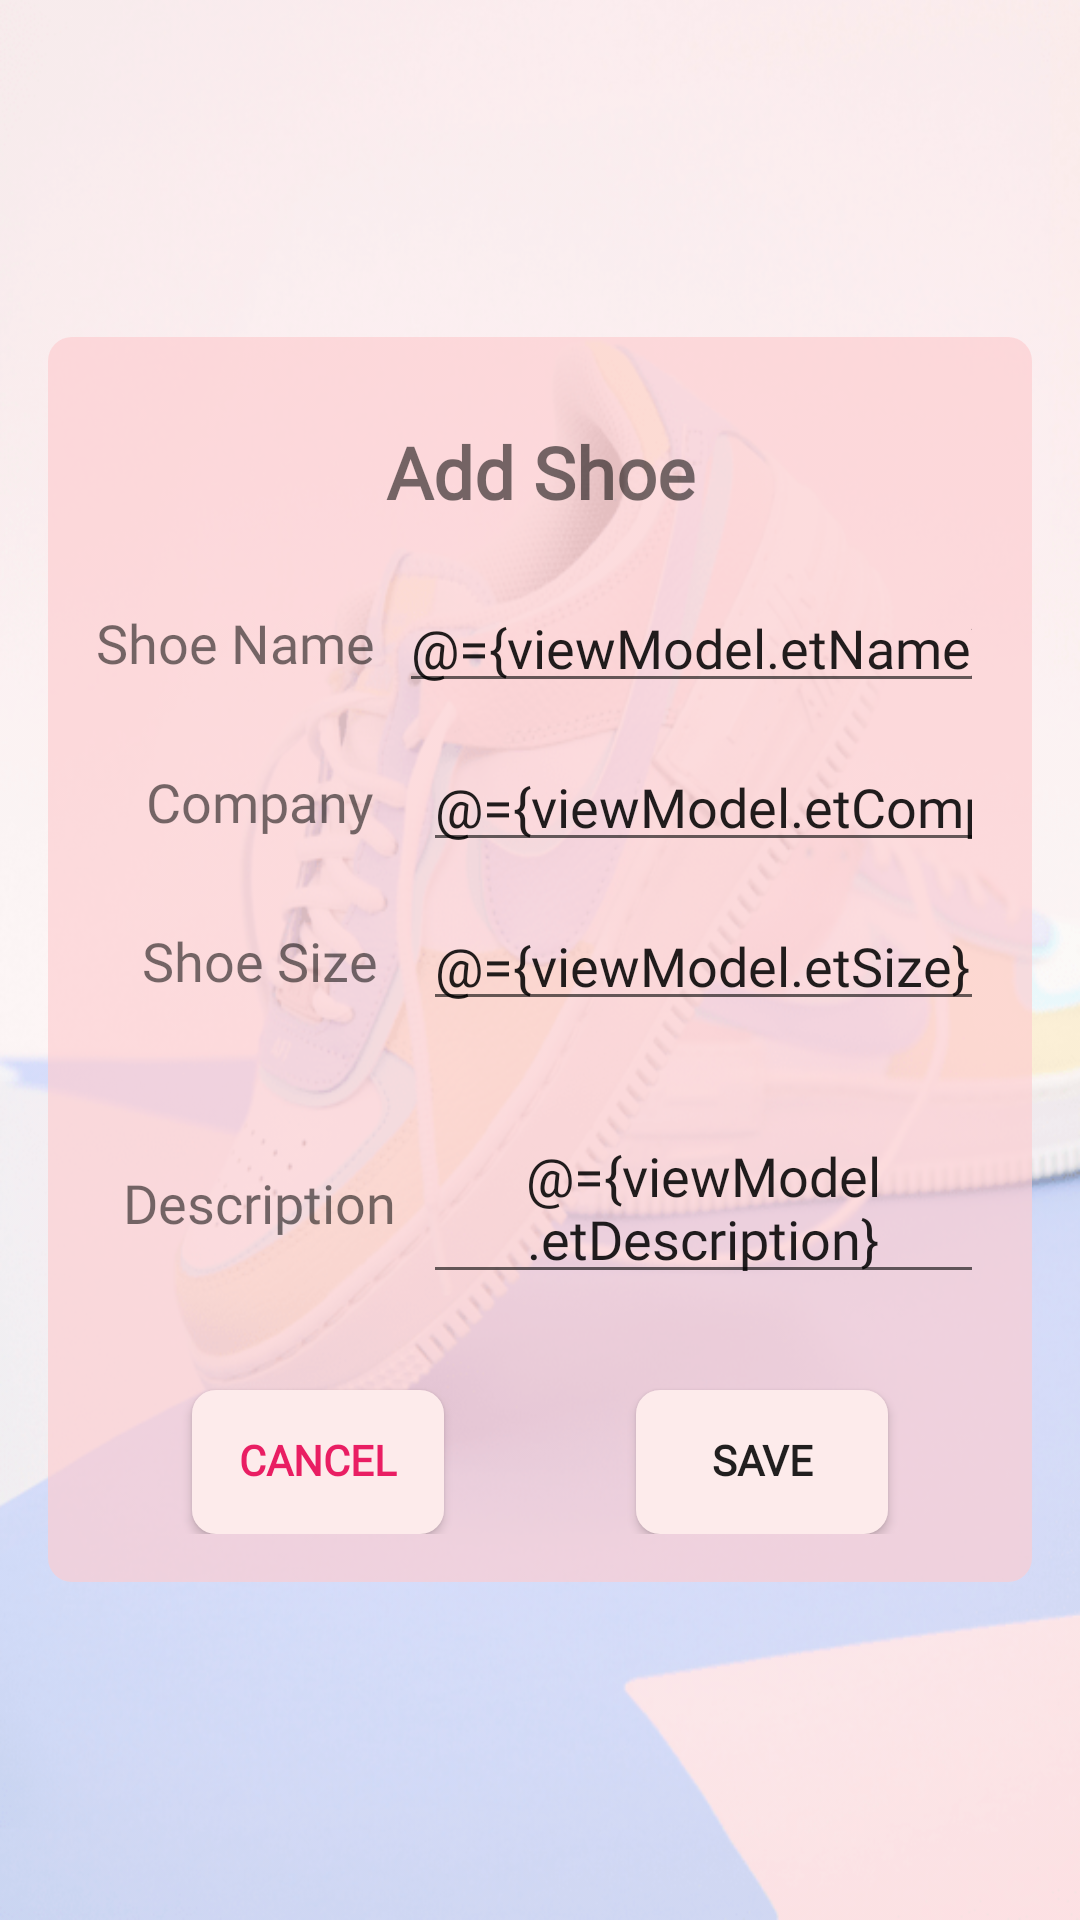

Write the Android layout XML for this screen, with the resource values it uses.
<!-- AndroidManifest.xml: application theme AppTheme.NoActionBar -->
<!-- res/layout/fragment_shoe_detail.xml -->
<?xml version="1.0" encoding="utf-8"?>
<layout xmlns:android="http://schemas.android.com/apk/res/android"
    xmlns:app="http://schemas.android.com/apk/res-auto">

    <data>

        <variable
            name="viewModel"
            type="com.udacity.shoestore.screens.ShoeViewModel" />

        <variable
            name="shoeDetailsFragment"
            type="com.udacity.shoestore.screens.shoedetails.ShoeDetailFragment" />

    </data>

    <ScrollView
        android:layout_width="match_parent"
        android:layout_height="match_parent"
        android:background="@drawable/img_background"
        android:foregroundGravity="center">

        

        <androidx.constraintlayout.widget.ConstraintLayout
            android:layout_width="match_parent"
            android:layout_height="wrap_content"
            android:layout_gravity="center"
            android:layout_margin="16dp"
            android:background="@drawable/bg_login_trans"
            android:padding="16dp">


            <TextView
                android:id="@+id/txt_title"
                style="@style/headline"
                android:layout_width="match_parent"
                android:layout_height="wrap_content"
                android:layout_marginVertical="16dp"
                android:text="@string/add_shoe"
                app:layout_constraintEnd_toEndOf="parent"
                app:layout_constraintStart_toStartOf="parent"
                app:layout_constraintTop_toTopOf="parent" />


            <TextView
                android:id="@+id/txt_shoe_name"
                style="@style/paragraph"
                android:layout_width="wrap_content"
                android:layout_height="wrap_content"
                android:layout_marginTop="32dp"
                android:gravity="start"
                android:text="@string/shoe_name"
                app:layout_constraintEnd_toStartOf="@id/et_shoe_name"
                app:layout_constraintStart_toStartOf="parent"
                app:layout_constraintTop_toBottomOf="@id/txt_title" />

            <EditText
                android:id="@+id/et_shoe_name"
                style="@style/paragraph"
                android:layout_width="0dp"
                android:layout_height="wrap_content"
                android:layout_marginStart="8dp"
                android:autofillHints="emailAddress"
                android:gravity="start"
                android:inputType="text"
                android:labelFor="@id/et_shoe_name"
                android:text="@={viewModel.etName}"
                app:layout_constraintBottom_toBottomOf="@+id/txt_shoe_name"
                app:layout_constraintEnd_toEndOf="parent"
                app:layout_constraintStart_toEndOf="@id/txt_shoe_name"
                app:layout_constraintTop_toTopOf="@+id/txt_shoe_name" />

            <TextView
                android:id="@+id/txt_company"
                style="@style/paragraph"
                android:layout_width="wrap_content"
                android:layout_height="wrap_content"
                android:layout_marginTop="32dp"
                android:gravity="start"
                android:text="@string/company"
                app:layout_constraintEnd_toStartOf="@id/et_company"
                app:layout_constraintStart_toStartOf="parent"
                app:layout_constraintTop_toBottomOf="@id/txt_shoe_name" />

            <EditText
                android:id="@+id/et_company"
                style="@style/paragraph"
                android:layout_width="0dp"
                android:layout_height="wrap_content"
                android:layout_marginStart="8dp"
                android:autofillHints="password"
                android:gravity="start"
                android:inputType="text"
                android:labelFor="@id/et_company"
                android:text="@={viewModel.etCompany}"
                app:layout_constraintBottom_toBottomOf="@id/txt_company"
                app:layout_constraintEnd_toEndOf="parent"
                app:layout_constraintStart_toStartOf="@id/et_shoe_name"
                app:layout_constraintTop_toTopOf="@id/txt_company" />

            <TextView

                android:id="@+id/txt_shoe_size"
                style="@style/paragraph"
                android:layout_width="wrap_content"
                android:layout_height="wrap_content"
                android:layout_marginTop="32dp"
                android:fontFamily="@font/poppins"
                android:gravity="start"
                android:text="@string/shoe_size"
                app:layout_constraintEnd_toStartOf="@+id/et_shoe_size"
                app:layout_constraintStart_toStartOf="parent"
                app:layout_constraintTop_toBottomOf="@id/txt_company" />

            <EditText
                android:id="@+id/et_shoe_size"
                style="@style/paragraph"
                android:layout_width="0dp"
                android:layout_height="wrap_content"
                android:autofillHints="password"
                android:gravity="start"
                android:inputType="numberDecimal"
                android:labelFor="@id/et_shoe_size"
                android:text="@={viewModel.etSize}"
                app:layout_constraintBottom_toBottomOf="@id/txt_shoe_size"
                app:layout_constraintEnd_toEndOf="parent"
                app:layout_constraintStart_toStartOf="@+id/et_company"
                app:layout_constraintTop_toTopOf="@+id/txt_shoe_size" />

            <TextView
                android:id="@+id/txt_description"
                style="@style/paragraph"
                android:layout_width="wrap_content"
                android:layout_height="wrap_content"

                android:gravity="start"
                android:text="@string/description"
                app:layout_constraintBottom_toBottomOf="@id/et_Description"
                app:layout_constraintEnd_toStartOf="@+id/et_Description"
                app:layout_constraintStart_toStartOf="parent"
                app:layout_constraintTop_toTopOf="@id/et_Description" />

            <EditText
                android:id="@+id/et_Description"
                style="@style/paragraph"
                android:layout_width="0dp"
                android:layout_height="wrap_content"
                android:layout_marginTop="32dp"
                android:autofillHints="password"
                android:inputType="textMultiLine"
                android:labelFor="@id/et_Description"
                android:text="@={viewModel.etDescription}"
                app:layout_constraintEnd_toEndOf="parent"
                app:layout_constraintStart_toStartOf="@+id/et_shoe_size"
                app:layout_constraintTop_toBottomOf="@+id/et_shoe_size" />


            <Button
                android:id="@+id/btn_save"
                style="@style/buttons"
                android:layout_width="0dp"
                android:layout_height="wrap_content"
                android:layout_marginHorizontal="32dp"
                android:layout_marginVertical="32dp"
                android:onClick="@{() -> viewModel.addShoe()}"
                android:text="@string/save"
                app:layout_constraintEnd_toEndOf="parent"
                app:layout_constraintStart_toEndOf="@+id/btn_cancel"
                app:layout_constraintTop_toBottomOf="@id/et_Description" />


            <Button
                android:id="@+id/btn_cancel"
                style="@style/buttons"
                android:layout_width="0dp"
                android:layout_height="wrap_content"
                android:layout_marginHorizontal="32dp"
                android:onClick="@{() -> shoeDetailsFragment.cancelTask()}"
                android:text="@string/cancel"
                android:textColor="@color/_red"
                app:layout_constraintEnd_toStartOf="@id/btn_save"
                app:layout_constraintStart_toStartOf="parent"
                app:layout_constraintTop_toTopOf="@id/btn_save" />

        </androidx.constraintlayout.widget.ConstraintLayout>

    </ScrollView>
</layout>
<!-- resources referenced by this layout -->
<resources>
  <color name="_red">#E91E63</color>
  <!-- drawable bg_login_trans (drawable) -->
  <?xml version="1.0" encoding="utf-8"?>
  <shape xmlns:android="http://schemas.android.com/apk/res/android">
  
      <solid android:color="@color/colorPrimaryDarkTrans" />
      <corners android:radius="8dp" />
  
  
  </shape>
  <!-- drawable img_background: png bitmap (drawable, 196340 bytes) -->
  <string name="add_shoe">Add Shoe</string>
  <string name="cancel">Cancel</string>
  <string name="company">Company</string>
  <string name="description">Description</string>
  <string name="save">Save</string>
  <string name="shoe_name">Shoe Name</string>
  <string name="shoe_size">Shoe Size</string>
  <style name="buttons">
          <item name="android:background">@drawable/btn_backbround</item>
          <item name="android:fontFamily">@font/poppins</item>
          <item name="android:includeFontPadding">false</item>
          <item name="android:textStyle">bold</item>
      </style>
  <style name="headline">
          <item name="android:fontFamily">@font/poppins</item>
          <item name="android:gravity">center</item>
          <item name="android:textSize">24sp</item>
          <item name="android:textStyle">bold</item>
          <item name="android:includeFontPadding">false</item>
      </style>
  <style name="paragraph">
          <item name="android:fontFamily">@font/poppins</item>
          <item name="android:gravity">center</item>
          <item name="android:textSize">18sp</item>
          <item name="android:includeFontPadding">false</item>
      </style>
  <style name="AppTheme.NoActionBar">
          <item name="windowActionBar">false</item>
          <item name="windowNoTitle">true</item>
      </style>
  <color name="colorPrimaryDarkTrans">#A6FDCCD0</color>
  <!-- drawable btn_backbround (drawable) -->
  <selector xmlns:android="http://schemas.android.com/apk/res/android">
  
  
      <item android:drawable="@drawable/btn_disabled" android:state_selected="true" />
      <item android:drawable="@drawable/btn_pressed" android:state_pressed="true" />
      <item android:drawable="@drawable/btn_enabled"  />
  
  </selector>
  <!-- drawable btn_disabled (drawable) -->
  <?xml version="1.0" encoding="utf-8"?>
  <shape xmlns:android="http://schemas.android.com/apk/res/android">
  
      <solid android:color="@color/colorGrey" />
      <corners android:radius="8dp" />
  
  
  </shape>
  <!-- drawable btn_pressed (drawable) -->
  <?xml version="1.0" encoding="utf-8"?>
  <shape xmlns:android="http://schemas.android.com/apk/res/android">
  
      <solid android:color="@color/colorPrimaryDark" />
      <corners android:radius="8dp" />
  
  
  </shape>
  <!-- drawable btn_enabled (drawable) -->
  <?xml version="1.0" encoding="utf-8"?>
  <shape xmlns:android="http://schemas.android.com/apk/res/android">
  
      <solid android:color="@color/colorPrimary" />
      <corners android:radius="8dp" />
  
  
  </shape>
  <color name="colorGrey">#C7FFF7</color>
  <color name="colorPrimaryDark">#FDCCD0</color>
  <color name="colorPrimary">#FDEBEB</color>
</resources>
